Run: headless pygame with SDL's dummy video driver; simulated clock (each Clock.tick advances the game by its frame time, no real sleeping); random seed 0; keys injected as events and as key.get_pressed() state; no mouse input.
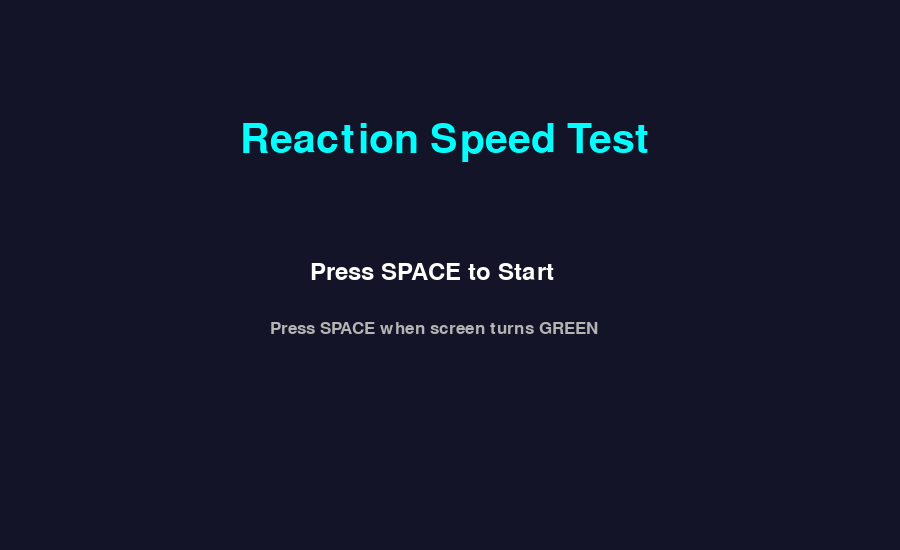
Frame 1 of 4 · flips 1–60 · no input
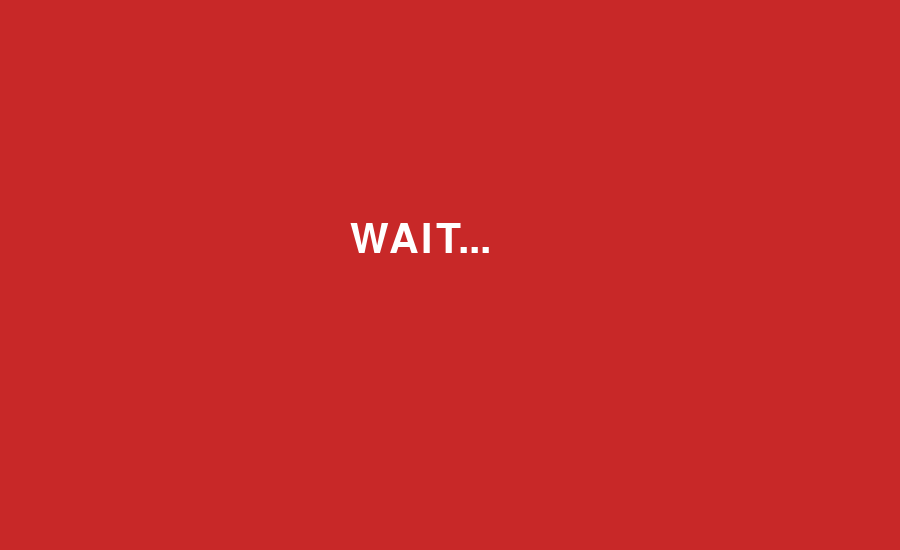
Frame 2 of 4 · flips 61–180 · tapped SPACE, RETURN · held RIGHT (→), D
Frame 3 of 4 · flips 181–300 · held DOWN (↓), S · screen unchanged from frame 2, image omitted
Frame 4 of 4 · flips 301–420 · held LEFT (←), A, UP (↑), W · screen unchanged from frame 3, image omitted

The pygame program that drew these frames:

import pygame
import random
import time

pygame.init()

WIDTH, HEIGHT = 900, 550
screen = pygame.display.set_mode((WIDTH, HEIGHT))
pygame.display.set_caption("Reaction Speed Test")

font_big = pygame.font.SysFont("Arial", 60)
font_mid = pygame.font.SysFont("Arial", 35)
font_small = pygame.font.SysFont("Arial", 25)

clock = pygame.time.Clock()

state = "start"
green = False
start_time = 0
reaction_time = 0

delay = random.randint(2,5)
start_ticks = 0

def draw_text(text, font, color, x, y):
    img = font.render(text, True, color)
    screen.blit(img,(x,y))

running = True
while running:

    for event in pygame.event.get():
        if event.type == pygame.QUIT:
            running = False

        if event.type == pygame.KEYDOWN:

            if state == "start":
                if event.key == pygame.K_SPACE:
                    state = "wait"
                    start_ticks = time.time()

            elif state == "go":
                if event.key == pygame.K_SPACE:
                    reaction_time = int((time.time()-start_time)*1000)
                    state = "result"

            elif state == "result":
                if event.key == pygame.K_r:
                    state = "start"
                    delay = random.randint(2,5)
                    green = False

    # ---------- STATES ----------

    if state == "start":

        screen.fill((20,20,40))
        draw_text("Reaction Speed Test", font_big,(0,255,255),240,120)
        draw_text("Press SPACE to Start", font_mid,(255,255,255),310,260)
        draw_text("Press SPACE when screen turns GREEN", font_small,(180,180,180),270,320)

    elif state == "wait":

        screen.fill((200,40,40))
        draw_text("WAIT...", font_big,(255,255,255),350,220)

        if time.time()-start_ticks > delay:
            state = "go"
            start_time = time.time()

    elif state == "go":

        screen.fill((40,200,80))
        draw_text("PRESS SPACE!", font_big,(255,255,255),280,220)

    elif state == "result":

        screen.fill((20,20,40))
        draw_text("Your Reaction Time", font_mid,(255,255,255),310,160)
        draw_text(str(reaction_time)+" ms", font_big,(0,255,255),350,240)
        draw_text("Press R to Restart", font_small,(200,200,200),350,340)

    pygame.display.update()
    clock.tick(60)

pygame.quit()
